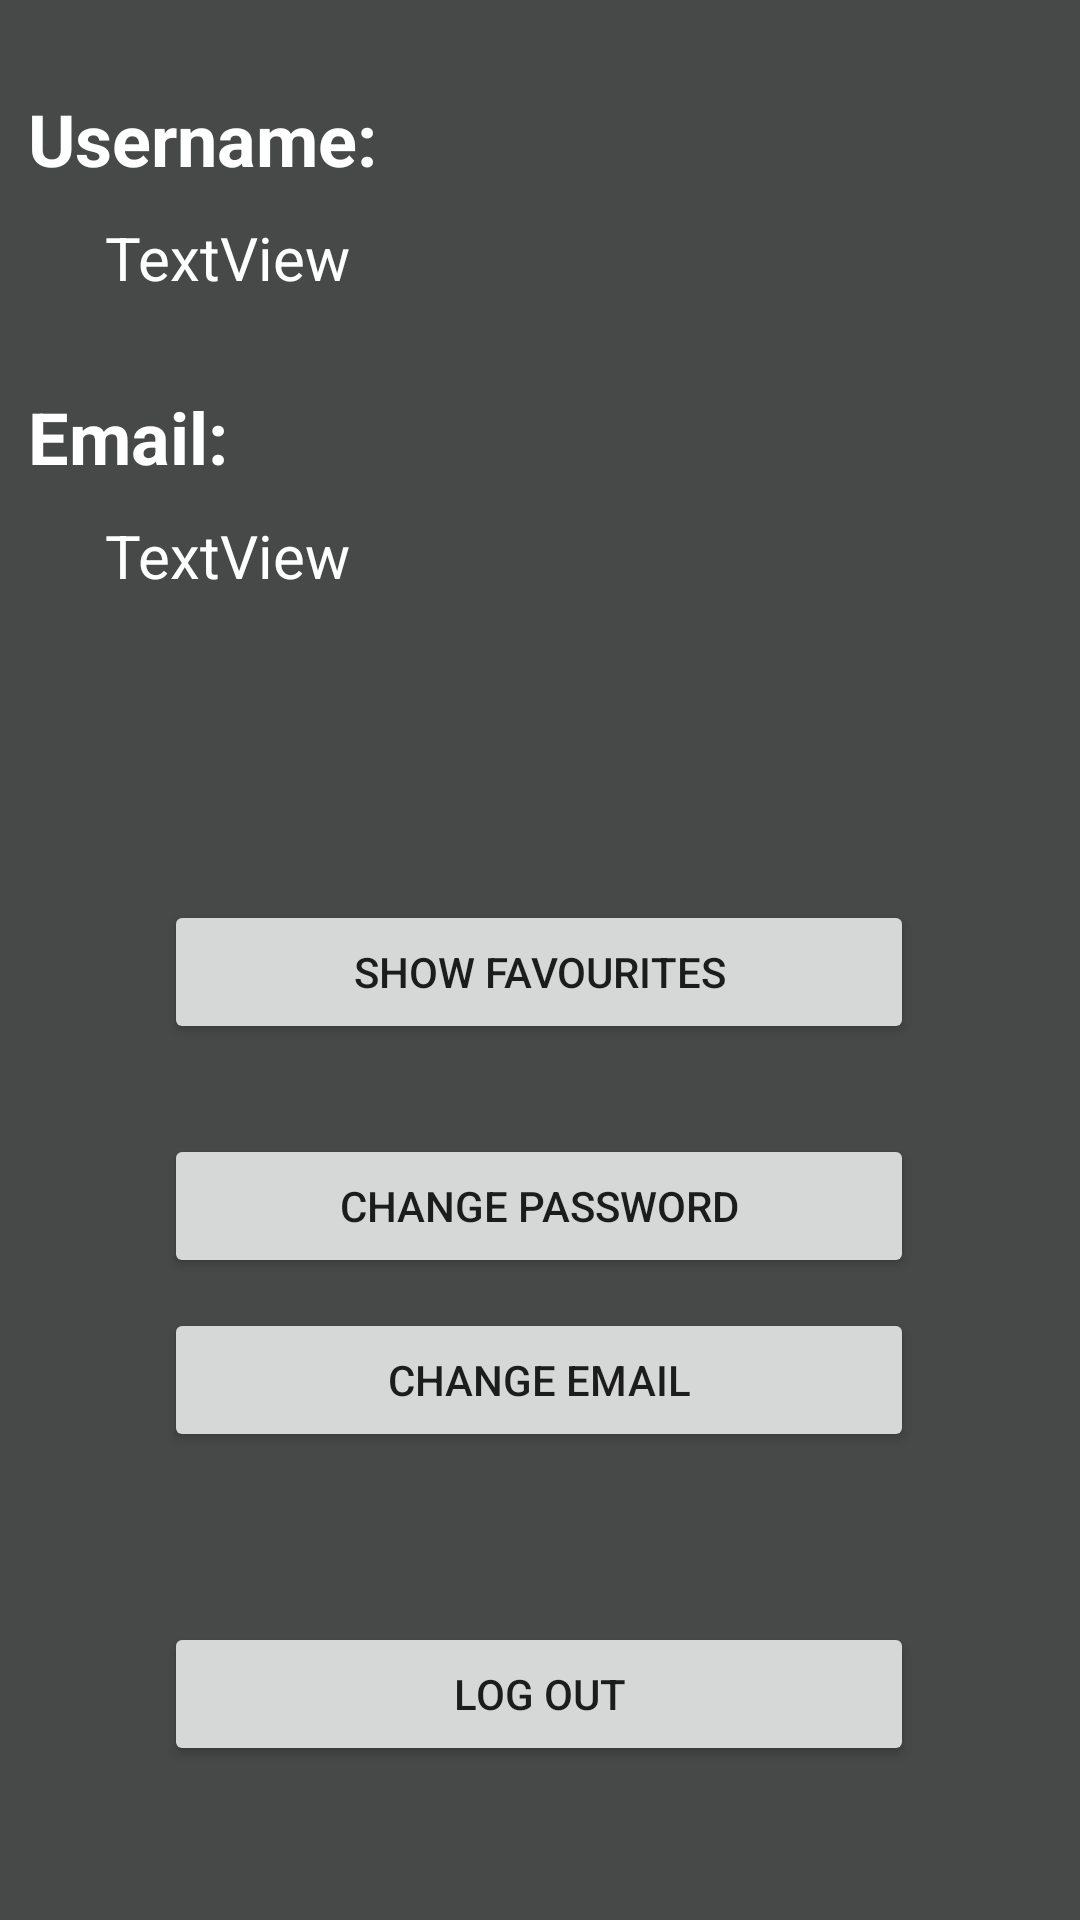

This screen was rendered from an Android layout file. Write that file and the resources it references.
<!-- AndroidManifest.xml: application theme AppTheme -->
<!-- res/layout/activity_profile_page.xml -->
<?xml version="1.0" encoding="utf-8"?>
<android.support.constraint.ConstraintLayout xmlns:android="http://schemas.android.com/apk/res/android"
    xmlns:app="http://schemas.android.com/apk/res-auto"
    xmlns:tools="http://schemas.android.com/tools"
    android:layout_width="match_parent"
    android:layout_height="match_parent"
    android:background="@color/materialebackgroun"
    tools:context=".ProfilePage">

    <TextView
        android:id="@+id/textView6"
        android:layout_width="wrap_content"
        android:layout_height="wrap_content"
        android:layout_marginEnd="310dp"
        android:layout_marginLeft="35dp"
        android:layout_marginRight="310dp"
        android:layout_marginStart="35dp"
        android:layout_marginTop="30dp"
        android:gravity="right"
        android:text="Email:"
        android:textColor="@android:color/white"
        android:textSize="24sp"
        android:textStyle="bold"
        app:layout_constraintEnd_toEndOf="parent"
        app:layout_constraintStart_toStartOf="parent"
        app:layout_constraintTop_toBottomOf="@+id/profileUsername" />

    <TextView
        android:id="@+id/textView7"
        android:layout_width="wrap_content"
        android:layout_height="wrap_content"
        android:layout_marginEnd="260dp"
        android:layout_marginLeft="35dp"
        android:layout_marginRight="260dp"
        android:layout_marginStart="35dp"
        android:layout_marginTop="30dp"
        android:gravity="right"
        android:text="Username:"
        android:textColor="@android:color/white"
        android:textSize="24sp"
        android:textStyle="bold"
        app:layout_constraintEnd_toEndOf="parent"
        app:layout_constraintStart_toStartOf="parent"
        app:layout_constraintTop_toTopOf="parent" />

    <TextView
        android:id="@+id/profileUsername"
        android:layout_width="wrap_content"
        android:layout_height="wrap_content"
        android:layout_marginLeft="35dp"
        android:layout_marginStart="35dp"
        android:layout_marginTop="10dp"
        android:gravity="left"
        android:text="TextView"
        android:textColor="@android:color/white"
        android:textSize="20sp"
        app:layout_constraintStart_toStartOf="parent"
        app:layout_constraintTop_toBottomOf="@+id/textView7" />

    <TextView
        android:id="@+id/profileEmail"
        android:layout_width="wrap_content"
        android:layout_height="wrap_content"
        android:layout_marginLeft="35dp"
        android:layout_marginStart="35dp"
        android:layout_marginTop="10dp"
        android:gravity="start"
        android:text="TextView"
        android:textColor="@android:color/white"
        android:textSize="20sp"
        app:layout_constraintStart_toStartOf="parent"
        app:layout_constraintTop_toBottomOf="@+id/textView6" />

    <Button
        android:id="@+id/button3"
        android:layout_width="250dp"
        android:layout_height="wrap_content"
        android:layout_marginBottom="30dp"
        android:layout_marginEnd="162dp"
        android:layout_marginLeft="161dp"
        android:layout_marginRight="162dp"
        android:layout_marginStart="161dp"
        android:layout_marginTop="35dp"
        android:onClick="logOut"
        android:text="Log out"
        app:layout_constraintBottom_toBottomOf="parent"
        app:layout_constraintEnd_toEndOf="parent"
        app:layout_constraintStart_toStartOf="parent"
        app:layout_constraintTop_toBottomOf="@+id/button5" />

    <Button
        android:id="@+id/button5"
        android:layout_width="250dp"
        android:layout_height="48dp"
        android:layout_marginEnd="126dp"
        android:layout_marginLeft="125dp"
        android:layout_marginRight="126dp"
        android:layout_marginStart="125dp"
        android:layout_marginTop="10dp"
        android:onClick="goChangeEmail"
        android:text="Change Email"
        app:layout_constraintEnd_toEndOf="parent"
        app:layout_constraintStart_toStartOf="parent"
        app:layout_constraintTop_toBottomOf="@+id/button4" />

    <Button
        android:id="@+id/button4"
        android:layout_width="250dp"
        android:layout_height="wrap_content"
        android:layout_marginEnd="126dp"
        android:layout_marginLeft="125dp"
        android:layout_marginRight="126dp"
        android:layout_marginStart="125dp"
        android:layout_marginTop="30dp"
        android:onClick="goChangePassword"
        android:text="Change Password"
        app:layout_constraintEnd_toEndOf="parent"
        app:layout_constraintStart_toStartOf="parent"
        app:layout_constraintTop_toBottomOf="@+id/button13" />

    <Button
        android:id="@+id/button13"
        android:layout_width="250dp"
        android:layout_height="wrap_content"
        android:layout_marginEnd="162dp"
        android:layout_marginLeft="161dp"
        android:layout_marginRight="162dp"
        android:layout_marginStart="161dp"
        android:layout_marginTop="300dp"
        android:onClick="goFavourites"
        android:text="Show favourites"
        app:layout_constraintBottom_toTopOf="@+id/button4"
        app:layout_constraintEnd_toEndOf="parent"
        app:layout_constraintStart_toStartOf="parent"
        app:layout_constraintTop_toTopOf="parent" />

    <TextView
        android:id="@+id/textView8"
        android:layout_width="wrap_content"
        android:layout_height="wrap_content"
        android:text="TextView"
        android:visibility="invisible"
        tools:layout_editor_absoluteX="285dp"
        tools:layout_editor_absoluteY="16dp" />
</android.support.constraint.ConstraintLayout>
<!-- resources referenced by this layout -->
<resources>
  <color name="materialebackgroun">#474949</color>
  <style name="AppTheme" parent="Theme.AppCompat.Light.DarkActionBar">
          
          <item name="colorPrimary">#3C6571</item>
          <item name="colorPrimaryDark">@color/colorPrimaryDark</item>
          <item name="colorAccent">@color/colorAccent</item>
      </style>
  <color name="colorPrimaryDark">#303f9f</color>
  <color name="colorAccent">#FF4081</color>
</resources>
